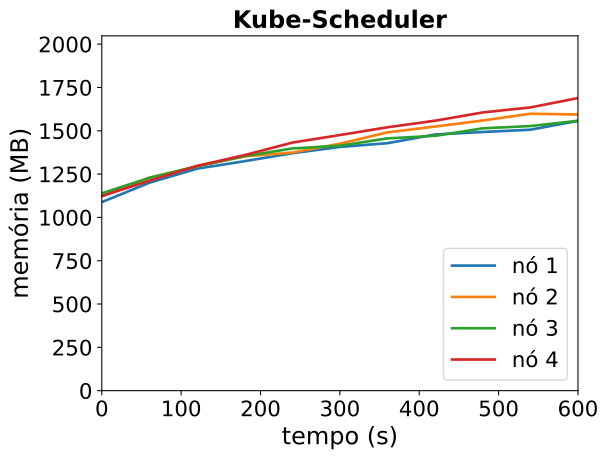

The data file committed next to this chart (first rows):
timestamp, ppgcc-m02_pod_amount, ppgcc-m02_memory, ppgcc-m02_cpu, ppgcc-m03_pod_amount, ppgcc-m03_memory, ppgcc-m03_cpu, ppgcc-m04_pod_amount, ppgcc-m04_memory, ppgcc-m04_cpu, ppgcc-m05_pod_amount, ppgcc-m05_memory, ppgcc-m05_cpu
0, 5, 1114448, 80933683, 5, 1148356, 157034344, 5, 1166216, 98278890, 5, 1150588, 134477581
60, 5, 1229024, 239204582, 5, 1258576, 365470353, 5, 1258088, 217340200, 5, 1240744, 329328454
120, 5, 1312052, 390628879, 5, 1325632, 475197509, 5, 1325804, 297502224, 5, 1328392, 547685540
180, 5, 1356404, 524136852, 5, 1385164, 639889663, 5, 1386260, 397935236, 5, 1392412, 727789003
240, 5, 1403264, 590997160, 5, 1407208, 757667286, 5, 1431536, 535448184, 5, 1466068, 939418355
300, 5, 1440752, 742643294, 5, 1459612, 895769049, 5, 1447904, 640062571, 5, 1510816, 1104576940
360, 5, 1462664, 814240215, 5, 1526668, 1073438125, 5, 1491200, 711639932, 5, 1556752, 1233354938
420, 5, 1514012, 896581837, 5, 1561120, 1114176653, 5, 1506248, 769025322, 5, 1595692, 1353595587
480, 5, 1528796, 954692001, 5, 1596892, 1304106924, 5, 1550468, 819505774, 5, 1644400, 1496773105
540, 5, 1542260, 1065966623, 5, 1636888, 1362026324, 5, 1563932, 941023461, 5, 1674100, 1559817394
600, 5, 1594532, 1213599045, 5, 1632268, 1352036785, 5, 1594952, 1032170674, 5, 1729408, 1705236234
